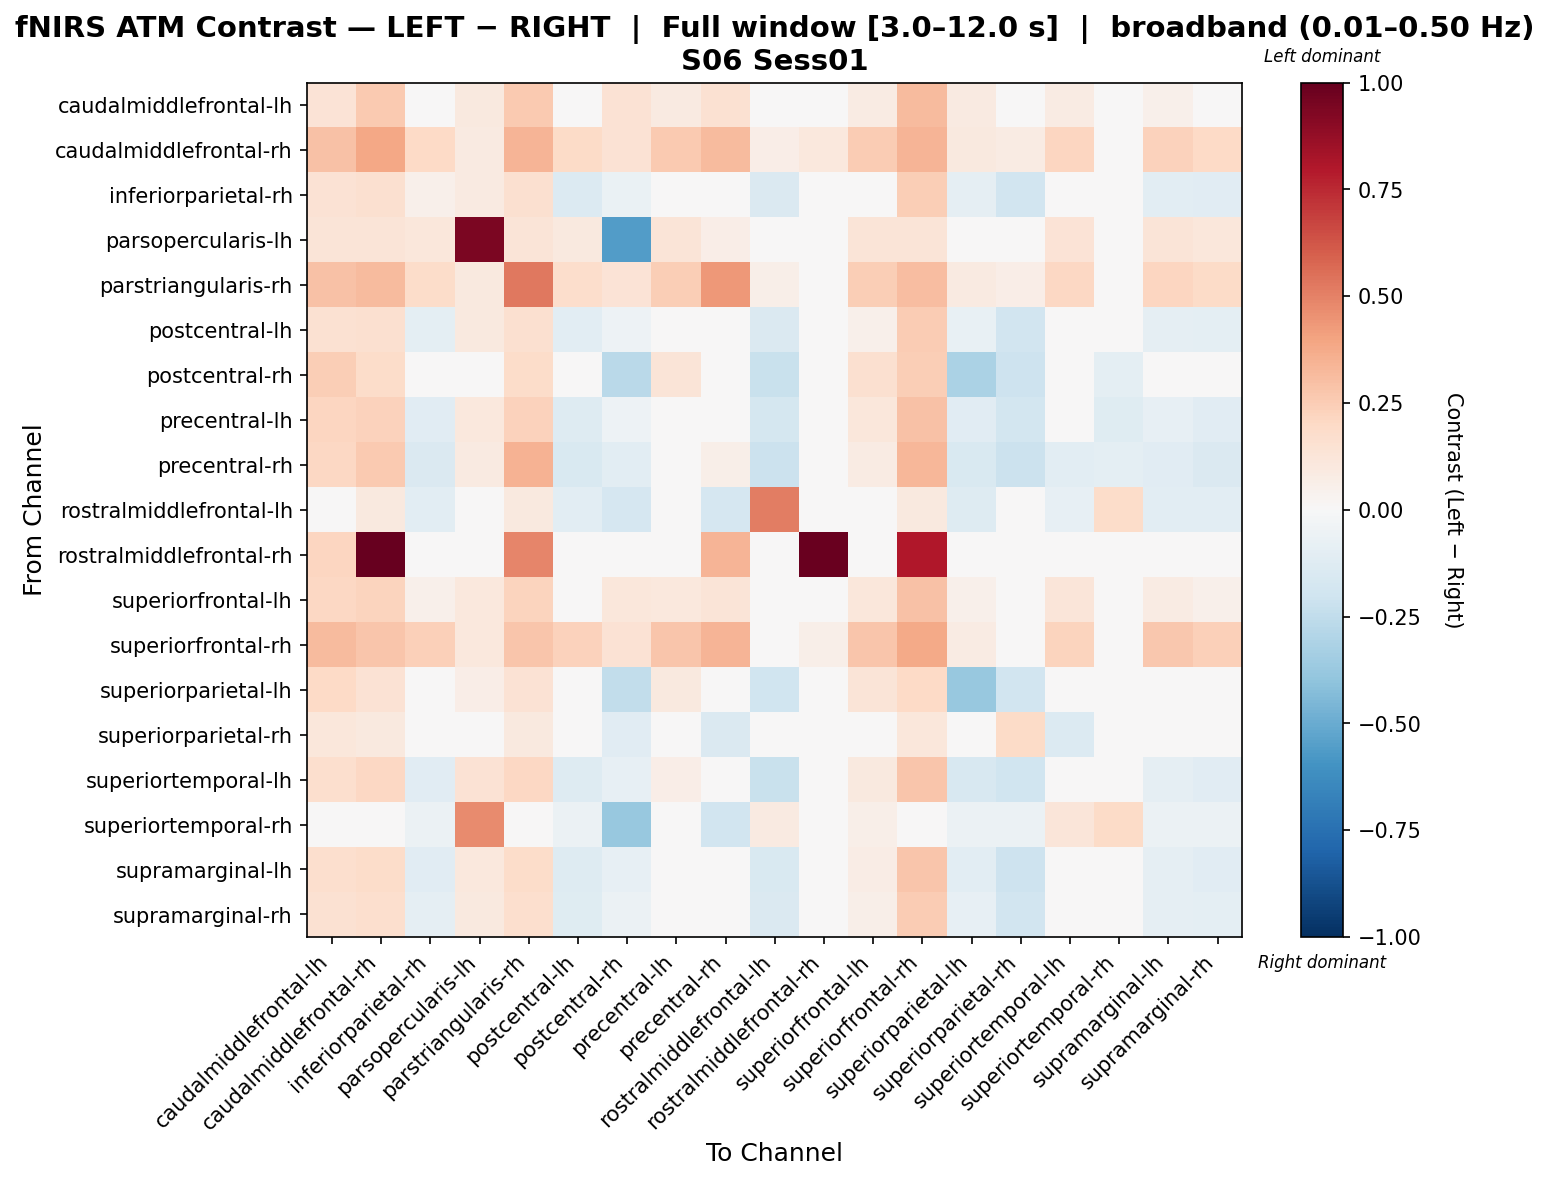

The table this chart was drawn from, first rows:
, caudalmiddlefrontal-lh, caudalmiddlefrontal-rh, inferiorparietal-rh, parsopercularis-lh, parstriangularis-rh, postcentral-lh, postcentral-rh, precentral-lh, precentral-rh, rostralmiddlefrontal-lh, rostralmiddlefrontal-rh, superiorfrontal-lh, superiorfrontal-rh, superiorparietal-lh, superiorparietal-rh, superiortemporal-lh, superiortemporal-rh, supramarginal-lh, supramarginal-rh
caudalmiddlefrontal-lh, 0.1351, 0.2588, 0.02616, 0.1001, 0.2612, 0.0145, 0.1473, 0.08898, 0.155, -0.01233, 0.02793, 0.08433, 0.32, 0.08653, 0.04922, 0.08552, 0.002327, 0.05407, 0.02614
caudalmiddlefrontal-rh, 0.2935, 0.3894, 0.2002, 0.0912, 0.3373, 0.1917, 0.1463, 0.2596, 0.3184, 0.06703, 0.1042, 0.2553, 0.3426, 0.09654, 0.0792, 0.2171, 0.002121, 0.2278, 0.2023
inferiorparietal-rh, 0.1407, 0.1578, 0.05037, 0.09263, 0.1578, -0.1331, -0.06721, 0.01879, -0.005952, -0.1442, 0.0, 0.04307, 0.2453, -0.08922, -0.1929, -0.0318, -0.02739, -0.1052, -0.1095
parsopercularis-lh, 0.1286, 0.1286, 0.1133, 0.9424, 0.1286, 0.1011, -0.5604, 0.1317, 0.06798, 0.003062, 0.0, 0.1317, 0.1286, 0.03981, 0.003062, 0.1378, 0.03697, 0.1317, 0.1164
parstriangularis-rh, 0.2902, 0.3168, 0.1873, 0.09412, 0.5245, 0.1786, 0.1336, 0.2486, 0.4325, 0.05708, 0.03875, 0.2442, 0.3089, 0.08678, 0.06737, 0.2048, 0.002189, 0.2158, 0.1895
postcentral-lh, 0.1495, 0.1626, -0.09919, 0.09463, 0.1626, -0.1046, -0.05403, 0.02878, 0.001067, -0.1414, 0.0, 0.05384, 0.2541, -0.07697, -0.1883, -0.02673, -0.0257, -0.08868, -0.1015
postcentral-rh, 0.245, 0.1827, -0.02986, 0.04195, 0.1827, -0.02986, -0.2684, 0.1326, 0.04186, -0.2205, 0.0, 0.1618, 0.245, -0.3157, -0.2086, -0.004967, -0.09593, -0.02986, -0.02986
precentral-lh, 0.2139, 0.227, -0.114, 0.1085, 0.227, -0.1264, -0.05219, -0.02342, -0.02711, -0.177, 0.0, 0.1131, 0.2907, -0.1121, -0.1835, -0.04318, -0.1239, -0.08353, -0.1138
precentral-rh, 0.2062, 0.2606, -0.1445, 0.08972, 0.3509, -0.1536, -0.104, 0.03923, 0.05796, -0.2159, 0.02495, 0.08111, 0.3282, -0.151, -0.2148, -0.1017, -0.09616, -0.115, -0.1422
rostralmiddlefrontal-lh, 0.03648, 0.09992, -0.1053, 0.0, 0.09992, -0.1053, -0.1667, -0.03541, -0.1664, 0.5126, 0.0, 0.009928, 0.09992, -0.1291, -0.0419, -0.08019, 0.1823, -0.1053, -0.1053
rostralmiddlefrontal-rh, 0.2175, 1.0, 0.0, 0.0, 0.4845, 0.0, 0.0, 0.0, 0.3373, 0.0, 0.9845, 0.0, 0.798, 0.0, 0.0, 0.0, 0.0, 0.0, 0.0
superiorfrontal-lh, 0.2092, 0.2224, 0.05259, 0.1088, 0.2224, 0.04012, 0.1143, 0.1085, 0.132, -0.01068, 0.0, 0.111, 0.291, 0.05429, -0.01715, 0.1209, 0.01519, 0.08315, 0.05278
superiorfrontal-rh, 0.3128, 0.2798, 0.2411, 0.1025, 0.2794, 0.2294, 0.1438, 0.2746, 0.3412, 0.03785, 0.05824, 0.2746, 0.3773, 0.08418, 0.04672, 0.2247, 0.002383, 0.2699, 0.2413
superiorparietal-lh, 0.1953, 0.147, 0.02286, 0.06652, 0.147, 0.02286, -0.2445, 0.09601, 0.008307, -0.1975, 0.0, 0.1266, 0.1953, -0.3783, -0.1936, -0.04684, -0.01282, 0.02286, 0.02286
superiorparietal-rh, 0.1111, 0.09443, -0.03931, 0.0, 0.09443, -0.03931, -0.1103, -0.03701, -0.1433, -0.01463, 0.0, 0.002117, 0.1111, -0.03627, 0.1886, -0.1335, 0.0305, -0.03931, -0.03931
superiortemporal-lh, 0.1643, 0.2109, -0.1152, 0.1431, 0.2109, -0.1271, -0.07961, 0.06475, -0.02675, -0.2209, 0.0, 0.09705, 0.2796, -0.1589, -0.2006, -0.02408, -0.01391, -0.09135, -0.1122
superiortemporal-rh, 0.0, 0.0, -0.06247, 0.4705, 0.0, -0.06247, -0.381, 0.007497, -0.1924, 0.09163, 0.0, 0.06164, 0.0, -0.06247, -0.06247, 0.1224, 0.1945, -0.06247, -0.06247
supramarginal-lh, 0.1702, 0.1834, -0.1158, 0.1034, 0.1834, -0.1277, -0.08239, 0.04596, 0.01744, -0.1536, 0.0, 0.07134, 0.2748, -0.1058, -0.2069, -0.01885, -0.03153, -0.09165, -0.1157
supramarginal-rh, 0.1523, 0.1654, -0.09047, 0.09744, 0.1654, -0.1226, -0.06158, 0.03058, 0.004964, -0.1421, 0.0, 0.05492, 0.2569, -0.08492, -0.19, -0.02174, -0.02703, -0.09194, -0.09552
